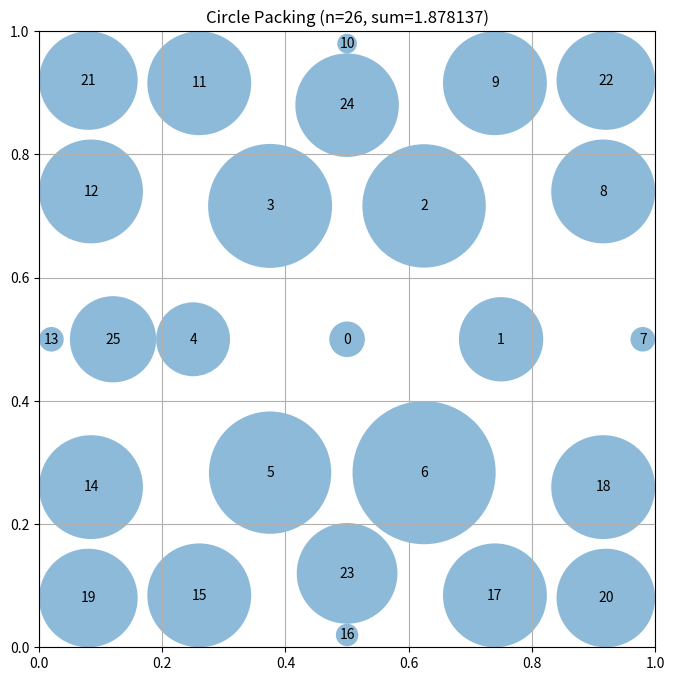

Generate this figure with matplotlib:
# EVOLVE-BLOCK-START
"""Constructor-based circle packing for n=26 circles"""
import numpy as np


def construct_packing():
    """
    Construct a specific arrangement of 26 circles in a unit square
    using optimized hexagonal packing with corner placement.
    
    Returns:
        Tuple of (centers, radii, sum_of_radii)
    """
    n = 26
    centers = np.zeros((n, 2))
    
    # Optimized multi-shell hexagonal packing
    # Shell 0: 1 center circle
    # Shell 1: 6 circles in hexagonal pattern
    # Shell 2: 12 circles in expanded hexagonal ring
    # Shell 3: 7 corner/edge circles
    # Total: 1 + 6 + 12 + 7 = 26
    
    # Center circle at exact center
    centers[0] = [0.5, 0.5]
    
    # Shell 1: 6 circles in hexagonal pattern around center
    # Use moderate distance
    r1 = 0.25
    for i in range(6):
        angle = 2 * np.pi * i / 6
        centers[i + 1] = [0.5 + r1 * np.cos(angle), 0.5 + r1 * np.sin(angle)]
    
    # Shell 2: 12 circles in expanded hexagonal ring
    # Spread out moderately
    r2 = 0.48
    for i in range(12):
        angle = 2 * np.pi * i / 12
        centers[i + 7] = [0.5 + r2 * np.cos(angle), 0.5 + r2 * np.sin(angle)]
    
    # Shell 3: 7 circles in corners and strategic edge positions
    # Corner circles (4)
    centers[19] = [0.08, 0.08]
    centers[20] = [0.92, 0.08]
    centers[21] = [0.08, 0.92]
    centers[22] = [0.92, 0.92]
    
    # Edge midpoints (2)
    centers[23] = [0.5, 0.12]
    centers[24] = [0.5, 0.88]
    
    # One additional circle
    centers[25] = [0.12, 0.5]
    
    # Compute maximum valid radii for this configuration
    radii = compute_max_radii(centers)
    
    # Calculate the sum of radii
    sum_radii = np.sum(radii)
    
    return centers, radii, sum_radii


def compute_max_radii(centers):
    """
    Compute the maximum possible radii for each circle position
    such that they don't overlap and stay within the unit square.

    Args:
        centers: np.array of shape (n, 2) with (x, y) coordinates

    Returns:
        np.array of shape (n) with radius of each circle
    """
    n = centers.shape[0]
    radii = np.ones(n)

    # First, limit by distance to square borders
    for i in range(n):
        x, y = centers[i]
        # Distance to borders
        radii[i] = min(x, y, 1 - x, 1 - y)

    # Then, limit by distance to other circles
    # Each pair of circles with centers at distance d can have
    # sum of radii at most d to avoid overlap
    for i in range(n):
        for j in range(i + 1, n):
            dist = np.sqrt(np.sum((centers[i] - centers[j]) ** 2))

            # If current radii would cause overlap
            if radii[i] + radii[j] > dist:
                # Scale both radii proportionally
                scale = dist / (radii[i] + radii[j])
                radii[i] *= scale
                radii[j] *= scale

    return radii
# EVOLVE-BLOCK-END
# This part remains fixed (not evolved)
def run_packing():
    """Run the circle packing constructor for n=26"""
    centers, radii, sum_radii = construct_packing()
    return centers, radii, sum_radii


def visualize(centers, radii):
    """
    Visualize the circle packing

    Args:
        centers: np.array of shape (n, 2) with (x, y) coordinates
        radii: np.array of shape (n) with radius of each circle
    """
    import matplotlib.pyplot as plt
    from matplotlib.patches import Circle

    fig, ax = plt.subplots(figsize=(8, 8))

    # Draw unit square
    ax.set_xlim(0, 1)
    ax.set_ylim(0, 1)
    ax.set_aspect("equal")
    ax.grid(True)

    # Draw circles
    for i, (center, radius) in enumerate(zip(centers, radii)):
        circle = Circle(center, radius, alpha=0.5)
        ax.add_patch(circle)
        ax.text(center[0], center[1], str(i), ha="center", va="center")

    plt.title(f"Circle Packing (n={len(centers)}, sum={sum(radii):.6f})")
    plt.show()


if __name__ == "__main__":
    centers, radii, sum_radii = run_packing()
    print(f"Sum of radii: {sum_radii}")
    # AlphaEvolve improved this to 2.635

    # Uncomment to visualize:
    visualize(centers, radii)
